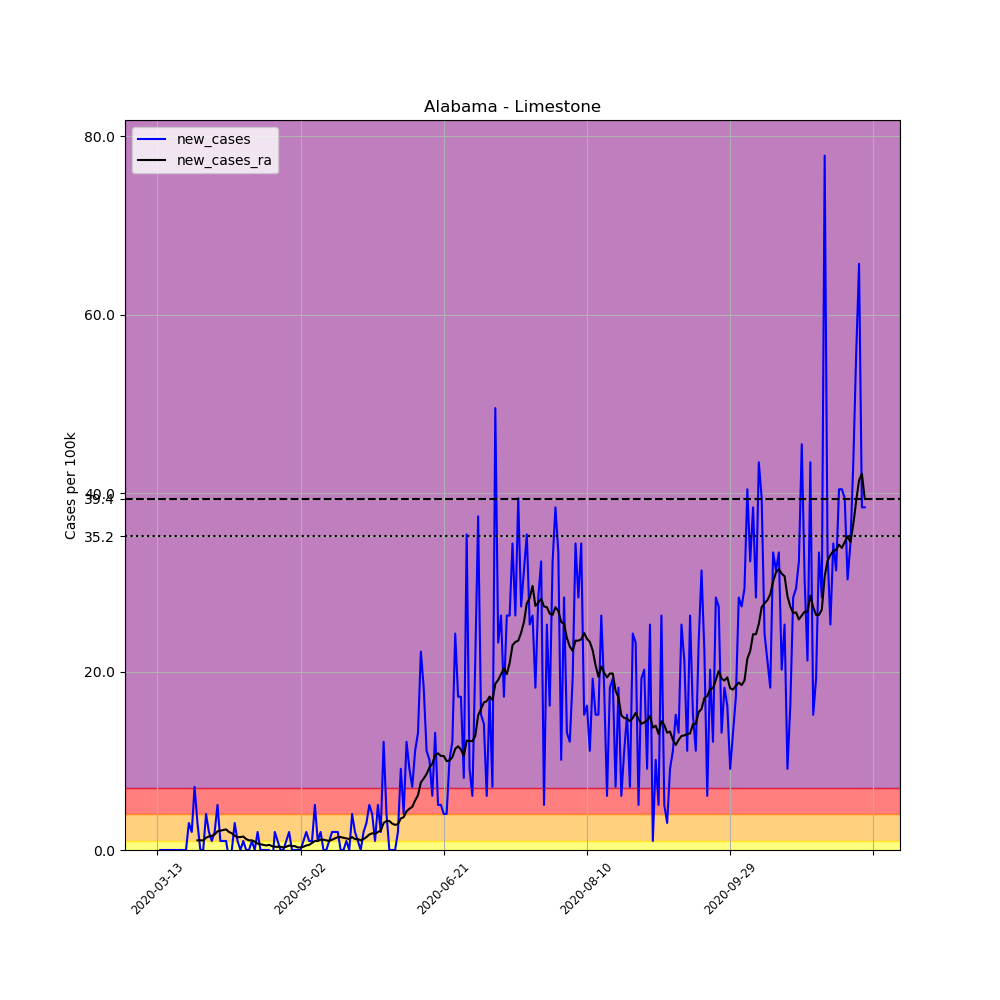

Data behind this chart, as committed beside it:
, date, county, state, fips, cases, deaths, COUNTY, STNAME, CTYNAME, POPESTIMATE2019, per_100k, new_cases, new_cases_ra
64337, 2020-03-13, Limestone, Alabama, 1083, 1, 0, 83, Alabama, Limestone, 98915, 1.011, , 
64338, 2020-03-14, Limestone, Alabama, 1083, 1, 0, 83, Alabama, Limestone, 98915, 1.011, 0.0, 
64339, 2020-03-15, Limestone, Alabama, 1083, 1, 0, 83, Alabama, Limestone, 98915, 1.011, 0.0, 
64340, 2020-03-16, Limestone, Alabama, 1083, 1, 0, 83, Alabama, Limestone, 98915, 1.011, 0.0, 
64341, 2020-03-17, Limestone, Alabama, 1083, 1, 0, 83, Alabama, Limestone, 98915, 1.011, 0.0, 
64342, 2020-03-18, Limestone, Alabama, 1083, 1, 0, 83, Alabama, Limestone, 98915, 1.011, 0.0, 
64343, 2020-03-19, Limestone, Alabama, 1083, 1, 0, 83, Alabama, Limestone, 98915, 1.011, 0.0, 
64344, 2020-03-20, Limestone, Alabama, 1083, 1, 0, 83, Alabama, Limestone, 98915, 1.011, 0.0, 
64345, 2020-03-21, Limestone, Alabama, 1083, 1, 0, 83, Alabama, Limestone, 98915, 1.011, 0.0, 
64346, 2020-03-22, Limestone, Alabama, 1083, 1, 0, 83, Alabama, Limestone, 98915, 1.011, 0.0, 
64347, 2020-03-23, Limestone, Alabama, 1083, 1, 0, 83, Alabama, Limestone, 98915, 1.011, 0.0, 
64348, 2020-03-24, Limestone, Alabama, 1083, 4, 0, 83, Alabama, Limestone, 98915, 4.044, 3.033, 
64349, 2020-03-25, Limestone, Alabama, 1083, 6, 0, 83, Alabama, Limestone, 98915, 6.066, 2.022, 
64350, 2020-03-26, Limestone, Alabama, 1083, 13, 0, 83, Alabama, Limestone, 98915, 13.14, 7.077, 
64351, 2020-03-27, Limestone, Alabama, 1083, 16, 0, 83, Alabama, Limestone, 98915, 16.18, 3.033, 1.083
64352, 2020-03-28, Limestone, Alabama, 1083, 16, 0, 83, Alabama, Limestone, 98915, 16.18, 0.0, 1.083
64353, 2020-03-29, Limestone, Alabama, 1083, 16, 0, 83, Alabama, Limestone, 98915, 16.18, 0.0, 1.083
64354, 2020-03-30, Limestone, Alabama, 1083, 20, 0, 83, Alabama, Limestone, 98915, 20.22, 4.044, 1.372
64355, 2020-03-31, Limestone, Alabama, 1083, 22, 0, 83, Alabama, Limestone, 98915, 22.24, 2.022, 1.516
64356, 2020-04-01, Limestone, Alabama, 1083, 23, 0, 83, Alabama, Limestone, 98915, 23.25, 1.011, 1.589
64357, 2020-04-02, Limestone, Alabama, 1083, 25, 0, 83, Alabama, Limestone, 98915, 25.27, 2.022, 1.733
64358, 2020-04-03, Limestone, Alabama, 1083, 30, 0, 83, Alabama, Limestone, 98915, 30.33, 5.055, 2.094
64359, 2020-04-04, Limestone, Alabama, 1083, 31, 0, 83, Alabama, Limestone, 98915, 31.34, 1.011, 2.166
64360, 2020-04-05, Limestone, Alabama, 1083, 32, 0, 83, Alabama, Limestone, 98915, 32.35, 1.011, 2.239
64361, 2020-04-06, Limestone, Alabama, 1083, 33, 0, 83, Alabama, Limestone, 98915, 33.36, 1.011, 2.311
64362, 2020-04-07, Limestone, Alabama, 1083, 32, 0, 83, Alabama, Limestone, 98915, 32.35, -1.011, 2.022
64363, 2020-04-08, Limestone, Alabama, 1083, 32, 0, 83, Alabama, Limestone, 98915, 32.35, 0.0, 1.878
64364, 2020-04-09, Limestone, Alabama, 1083, 35, 0, 83, Alabama, Limestone, 98915, 35.38, 3.033, 1.589
64365, 2020-04-10, Limestone, Alabama, 1083, 36, 0, 83, Alabama, Limestone, 98915, 36.39, 1.011, 1.444
64366, 2020-04-11, Limestone, Alabama, 1083, 36, 0, 83, Alabama, Limestone, 98915, 36.39, 0.0, 1.444
64367, 2020-04-12, Limestone, Alabama, 1083, 37, 0, 83, Alabama, Limestone, 98915, 37.41, 1.011, 1.516
64368, 2020-04-13, Limestone, Alabama, 1083, 37, 0, 83, Alabama, Limestone, 98915, 37.41, 0.0, 1.228
64369, 2020-04-14, Limestone, Alabama, 1083, 37, 0, 83, Alabama, Limestone, 98915, 37.41, 0.0, 1.083
64370, 2020-04-15, Limestone, Alabama, 1083, 38, 0, 83, Alabama, Limestone, 98915, 38.42, 1.011, 1.083
64371, 2020-04-16, Limestone, Alabama, 1083, 38, 0, 83, Alabama, Limestone, 98915, 38.42, 0.0, 0.9388
64372, 2020-04-17, Limestone, Alabama, 1083, 40, 0, 83, Alabama, Limestone, 98915, 40.44, 2.022, 0.7221
64373, 2020-04-18, Limestone, Alabama, 1083, 40, 0, 83, Alabama, Limestone, 98915, 40.44, 0.0, 0.6499
64374, 2020-04-19, Limestone, Alabama, 1083, 40, 0, 83, Alabama, Limestone, 98915, 40.44, 0.0, 0.5777
64375, 2020-04-20, Limestone, Alabama, 1083, 40, 0, 83, Alabama, Limestone, 98915, 40.44, 0.0, 0.5055
64376, 2020-04-21, Limestone, Alabama, 1083, 40, 0, 83, Alabama, Limestone, 98915, 40.44, 0.0, 0.5777
64377, 2020-04-22, Limestone, Alabama, 1083, 38, 0, 83, Alabama, Limestone, 98915, 38.42, -2.022, 0.4333
64378, 2020-04-23, Limestone, Alabama, 1083, 40, 0, 83, Alabama, Limestone, 98915, 40.44, 2.022, 0.3611
64379, 2020-04-24, Limestone, Alabama, 1083, 41, 0, 83, Alabama, Limestone, 98915, 41.45, 1.011, 0.3611
64380, 2020-04-25, Limestone, Alabama, 1083, 41, 0, 83, Alabama, Limestone, 98915, 41.45, 0.0, 0.3611
64381, 2020-04-26, Limestone, Alabama, 1083, 41, 0, 83, Alabama, Limestone, 98915, 41.45, 0.0, 0.2888
64382, 2020-04-27, Limestone, Alabama, 1083, 42, 0, 83, Alabama, Limestone, 98915, 42.46, 1.011, 0.3611
64383, 2020-04-28, Limestone, Alabama, 1083, 44, 0, 83, Alabama, Limestone, 98915, 44.48, 2.022, 0.5055
64384, 2020-04-29, Limestone, Alabama, 1083, 44, 0, 83, Alabama, Limestone, 98915, 44.48, 0.0, 0.4333
64385, 2020-04-30, Limestone, Alabama, 1083, 44, 0, 83, Alabama, Limestone, 98915, 44.48, 0.0, 0.4333
64386, 2020-05-01, Limestone, Alabama, 1083, 44, 0, 83, Alabama, Limestone, 98915, 44.48, 0.0, 0.2888
64387, 2020-05-02, Limestone, Alabama, 1083, 44, 0, 83, Alabama, Limestone, 98915, 44.48, 0.0, 0.2888
64388, 2020-05-03, Limestone, Alabama, 1083, 45, 0, 83, Alabama, Limestone, 98915, 45.49, 1.011, 0.3611
64389, 2020-05-04, Limestone, Alabama, 1083, 47, 0, 83, Alabama, Limestone, 98915, 47.52, 2.022, 0.5055
64390, 2020-05-05, Limestone, Alabama, 1083, 48, 0, 83, Alabama, Limestone, 98915, 48.53, 1.011, 0.5777
64391, 2020-05-06, Limestone, Alabama, 1083, 49, 0, 83, Alabama, Limestone, 98915, 49.54, 1.011, 0.7943
64392, 2020-05-07, Limestone, Alabama, 1083, 54, 0, 83, Alabama, Limestone, 98915, 54.59, 5.055, 1.011
64393, 2020-05-08, Limestone, Alabama, 1083, 55, 0, 83, Alabama, Limestone, 98915, 55.6, 1.011, 1.011
64394, 2020-05-09, Limestone, Alabama, 1083, 57, 0, 83, Alabama, Limestone, 98915, 57.63, 2.022, 1.155
64395, 2020-05-10, Limestone, Alabama, 1083, 57, 0, 83, Alabama, Limestone, 98915, 57.63, 0.0, 1.155
64396, 2020-05-11, Limestone, Alabama, 1083, 57, 0, 83, Alabama, Limestone, 98915, 57.63, 0.0, 1.083
... 188 more rows
